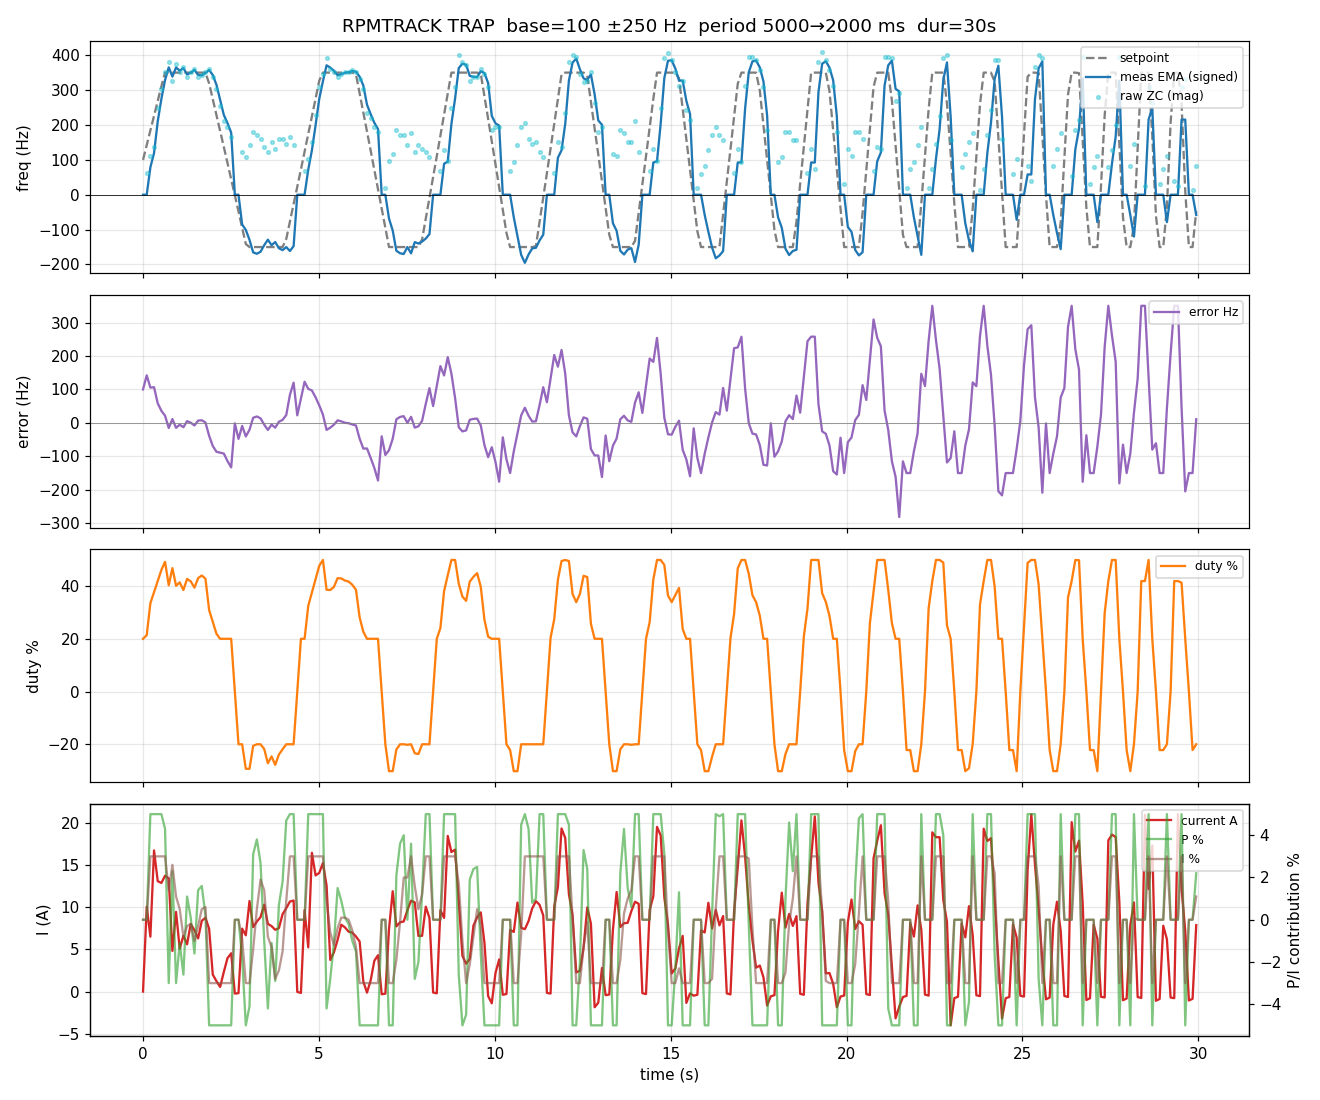

Data behind this chart, as committed beside it:
t_ms, target_hz, meas_hz, duty_pct, curr_a, err_hz, i_term, p_term
0, 100, 0.00, 20.0, 0.00, 100, 0.000, 0.000
105, 142.1, 0.00, 21.4, 10.05, 142.1, 0.000, 0.000
209, 183.9, 78.61, 33.5, 6.50, 105.3, 0.030, 0.050
313, 226, 119.3, 37.7, 16.71, 106.7, 0.030, 0.050
418, 268.6, 210.1, 41.9, 13.07, 58.51, 0.030, 0.050
522, 311, 274.9, 46.1, 12.86, 36.06, 0.030, 0.050
626, 350, 328.6, 49.2, 13.72, 21.42, 0.030, 0.043
731, 350, 365.2, 40.3, 13.39, -15.17, 0.014, -0.030
835, 350, 338.6, 46.8, 4.81, 11.44, 0.026, 0.023
939, 350, 364.8, 40.1, 9.43, -14.75, 0.011, -0.030
1043, 350, 355.5, 41.4, 5.08, -5.52, 0.005, -0.011
1148, 350, 363, 38.5, 6.62, -13.00, -0.008, -0.026
1252, 350, 344.7, 42.7, 5.59, 5.26, -0.003, 0.011
1356, 350, 349.5, 41.8, 8.01, 0.48, -0.002, 0.001
1462, 350, 357.8, 39.4, 7.26, -7.78, -0.010, -0.016
1566, 350, 343.2, 43.0, 6.29, 6.82, -0.003, 0.014
1670, 350, 342.2, 44.0, 8.38, 7.79, 0.005, 0.016
1775, 350, 348.8, 42.8, 8.74, 1.24, 0.006, 0.002
1879, 319.1, 357.6, 30.9, 7.44, -38.50, -0.030, -0.050
1983, 274, 343.1, 26.4, 2.01, -69.06, -0.030, -0.050
2088, 228.4, 314.9, 21.9, 1.23, -86.44, -0.030, -0.050
2192, 183, 272.2, 20.0, 0.55, -89.19, -0.030, -0.050
2297, 137, 228.6, 20.0, 2.33, -91.67, -0.030, -0.050
2401, 91.16, 205.3, 20.0, 3.95, -114.2, -0.030, -0.050
2506, 44.71, 177.8, 20.0, 4.53, -133.1, -0.030, -0.050
2610, -1.50, 0.00, 0.0, -0.24, -1.50, 0.000, 0.000
2714, -47.91, -0.00, -20.0, -0.19, -47.91, 0.000, 0.000
2818, -94.52, -85.45, -20.0, 7.45, -9.07, -0.009, -0.018
2922, -141.3, -100.8, -29.3, 6.66, -40.51, -0.030, -0.050
3027, -150, -129.4, -29.3, 10.72, -20.63, -0.030, -0.041
3131, -150, -165.3, -20.6, 7.63, 15.28, -0.014, 0.031
3236, -150, -169.2, -20.0, 8.29, 19.21, 0.005, 0.038
3340, -150, -163.6, -20.0, 8.81, 13.56, 0.019, 0.027
3445, -150, -144.8, -21.8, 10.29, -5.23, 0.014, -0.010
3549, -150, -128.9, -27.2, 8.02, -21.12, -0.008, -0.042
3654, -150, -144.6, -24.6, 7.75, -5.38, -0.013, -0.011
3758, -150, -135.7, -27.8, 7.31, -14.33, -0.028, -0.029
3863, -150, -153.5, -23.9, 7.51, 3.49, -0.024, 0.007
3967, -150, -158.8, -21.9, 9.16, 8.84, -0.015, 0.018
4072, -126.8, -150.2, -20.0, 9.87, 23.40, 0.009, 0.047
4176, -77.37, -161.3, -20.0, 10.66, 83.89, 0.030, 0.050
4281, -27.26, -147.5, -20.0, 10.78, 120.2, 0.030, 0.050
4385, 22.61, 0.00, 0.0, -0.04, 22.61, 0.000, 0.000
4489, 72.71, 0.00, 20.0, -0.16, 72.71, 0.000, 0.000
4593, 123, 0.00, 20.0, 9.65, 123, 0.000, 0.000
4697, 173.6, 71.78, 32.5, 5.24, 101.8, 0.030, 0.050
4801, 224.4, 127.5, 37.5, 16.43, 96.89, 0.030, 0.050
4905, 275.4, 198.9, 42.6, 13.75, 76.52, 0.030, 0.050
5010, 327.2, 275, 47.7, 14.05, 52.16, 0.030, 0.050
5114, 350, 325.2, 49.9, 15.22, 24.82, 0.030, 0.050
5218, 350, 371, 38.6, 12.57, -20.99, 0.009, -0.042
5323, 350, 364.2, 38.5, 3.74, -14.23, -0.006, -0.028
5427, 350, 355.4, 39.7, 4.65, -5.36, -0.012, -0.011
5532, 350, 342.4, 43.0, 6.12, 7.55, -0.004, 0.015
5636, 350, 345.4, 42.9, 7.92, 4.59, 0.001, 0.009
5740, 350, 349.7, 42.1, 7.60, 0.28, 0.001, 0.001
5845, 350, 351, 41.7, 7.09, -1.01, 0.000, -0.002
5949, 350, 354.8, 40.5, 6.98, -4.81, -0.005, -0.010
6054, 344.8, 352.5, 38.6, 6.52, -7.74, -0.013, -0.015
6158, 290.8, 338.2, 28.1, 5.93, -47.36, -0.030, -0.050
... 228 more rows
